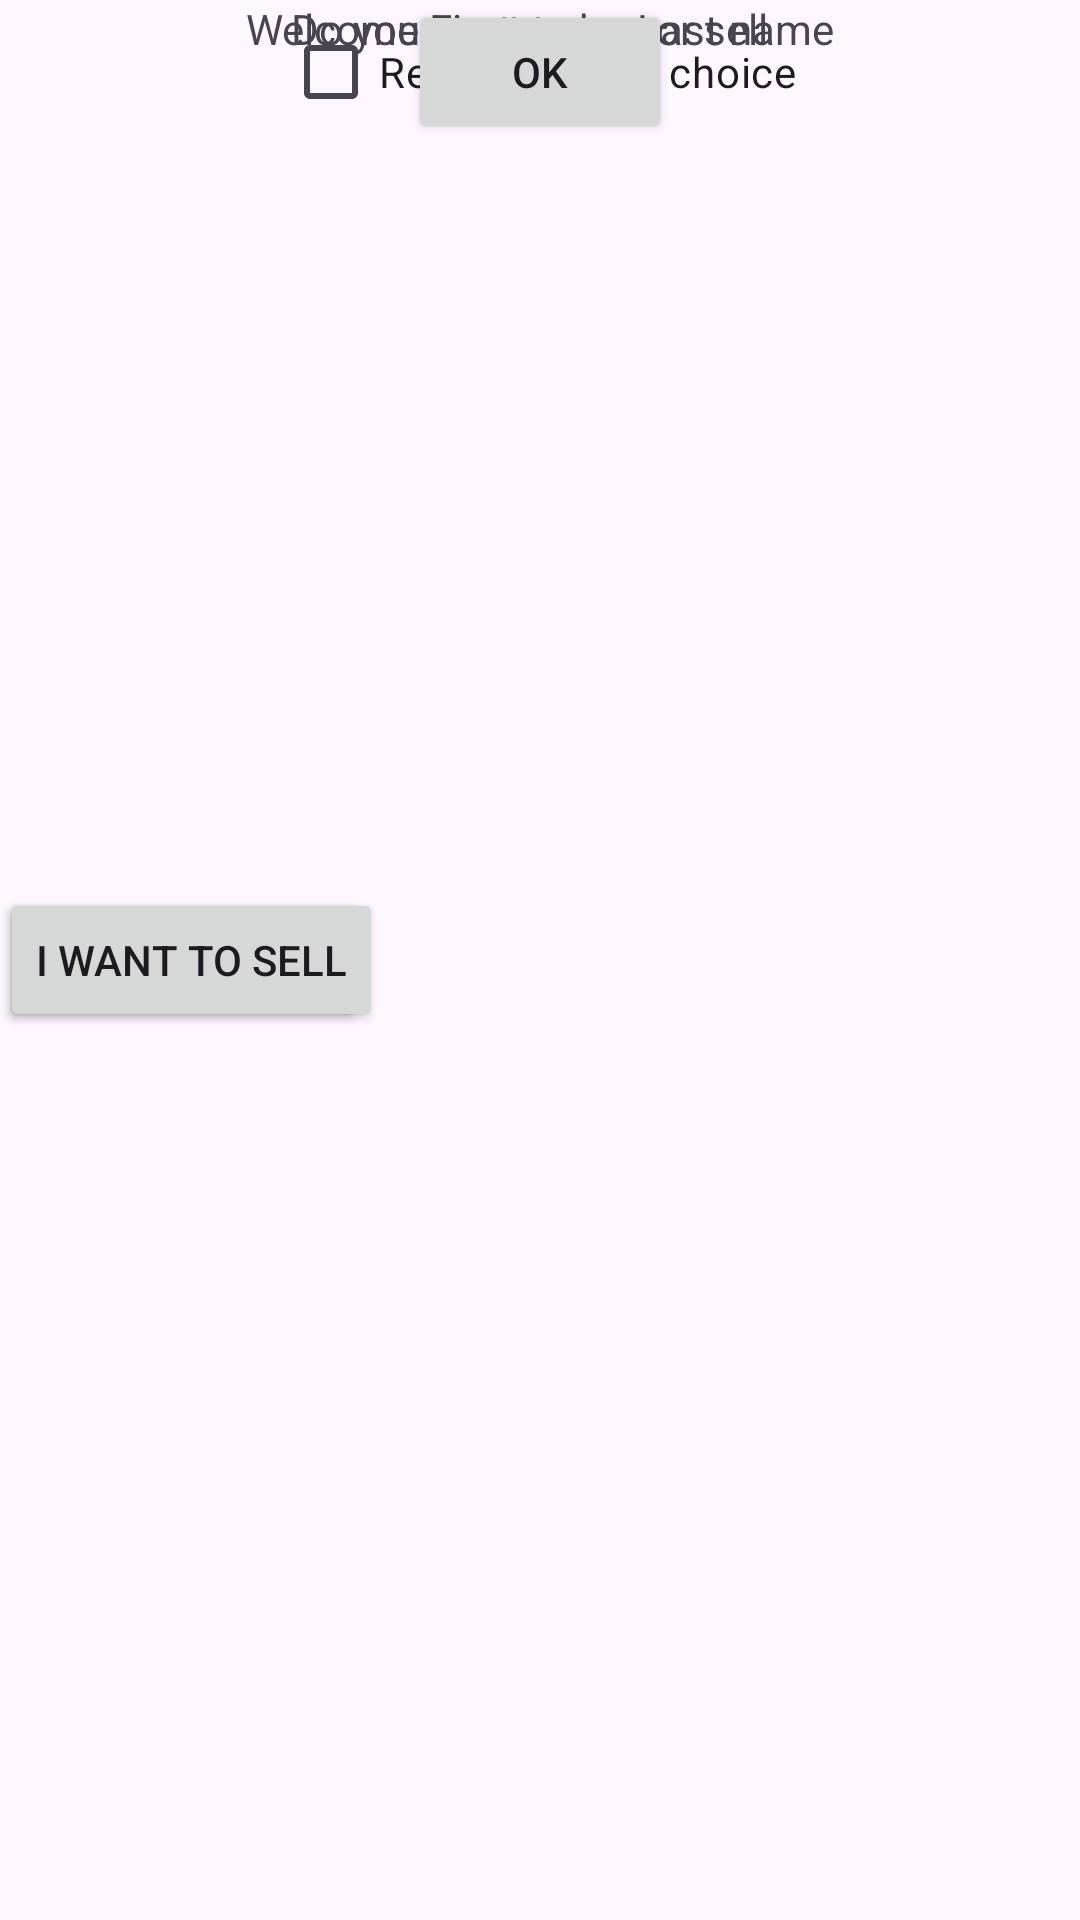

The Android layout XML behind this screen, and the referenced resources:
<!-- AndroidManifest.xml: application theme Theme.BaiTapDiem -->
<!-- res/layout/activity_main.xml -->
<?xml version="1.0" encoding="utf-8"?>
<androidx.constraintlayout.widget.ConstraintLayout xmlns:android="http://schemas.android.com/apk/res/android"
    xmlns:app="http://schemas.android.com/apk/res-auto"
    xmlns:tools="http://schemas.android.com/tools"
    android:layout_width="match_parent"
    android:layout_height="match_parent"
    android:layout_gravity="center"
    tools:context=".MainActivity">

    <ImageView
        android:id="@+id/imageView"
        android:layout_width="125dp"
        android:layout_height="114dp"
        app:layout_constraintEnd_toEndOf="parent"
        app:layout_constraintStart_toStartOf="parent"
        tools:layout_editor_absoluteY="53dp"
        tools:srcCompat="@tools:sample/avatars" />

    <TextView
        android:id="@+id/textView"
        android:layout_width="wrap_content"
        android:layout_height="wrap_content"
        android:text="Welcome First name Last name"
        app:layout_constraintEnd_toEndOf="parent"
        app:layout_constraintStart_toStartOf="parent"
        tools:layout_editor_absoluteY="239dp" />

    <TextView
        android:id="@+id/textView2"
        android:layout_width="wrap_content"
        android:layout_height="wrap_content"
        android:text="Do you want to buy or sell  "
        app:layout_constraintEnd_toEndOf="parent"
        app:layout_constraintStart_toStartOf="parent"
        tools:layout_editor_absoluteY="287dp" />

    <Button
        android:id="@+id/button"
        android:layout_width="wrap_content"
        android:layout_height="wrap_content"
        android:text="I want to buy"
        app:cornerRadius="0dp"
        app:layout_constraintBottom_toBottomOf="parent"
        app:layout_constraintTop_toTopOf="parent"
        tools:layout_editor_absoluteX="68dp" />

    <Button
        android:id="@+id/button2"
        android:layout_width="wrap_content"
        android:layout_height="wrap_content"
        android:text="I want to sell"
        app:cornerRadius="0dp"
        app:layout_constraintBottom_toBottomOf="parent"
        app:layout_constraintTop_toTopOf="parent"
        tools:layout_editor_absoluteX="198dp" />

    <CheckBox
        android:id="@+id/checkBox"
        android:layout_width="wrap_content"
        android:layout_height="wrap_content"
        android:text="Remember my choice"
        app:layout_constraintEnd_toEndOf="parent"
        app:layout_constraintStart_toStartOf="parent"
        tools:layout_editor_absoluteY="443dp" />

    <Button
        android:id="@+id/btnOK"
        android:layout_width="wrap_content"
        android:layout_height="wrap_content"
        android:text="OK"
        app:cornerRadius="0dp"
        app:layout_constraintEnd_toEndOf="parent"
        app:layout_constraintStart_toStartOf="parent"
        tools:layout_editor_absoluteY="533dp" />
</androidx.constraintlayout.widget.ConstraintLayout>
<!-- resources referenced by this layout -->
<resources>
  <style name="Theme.BaiTapDiem" parent="Base.Theme.BaiTapDiem" />
  <style name="Base.Theme.BaiTapDiem" parent="Theme.Material3.DayNight.NoActionBar">
          
          
      </style>
</resources>
